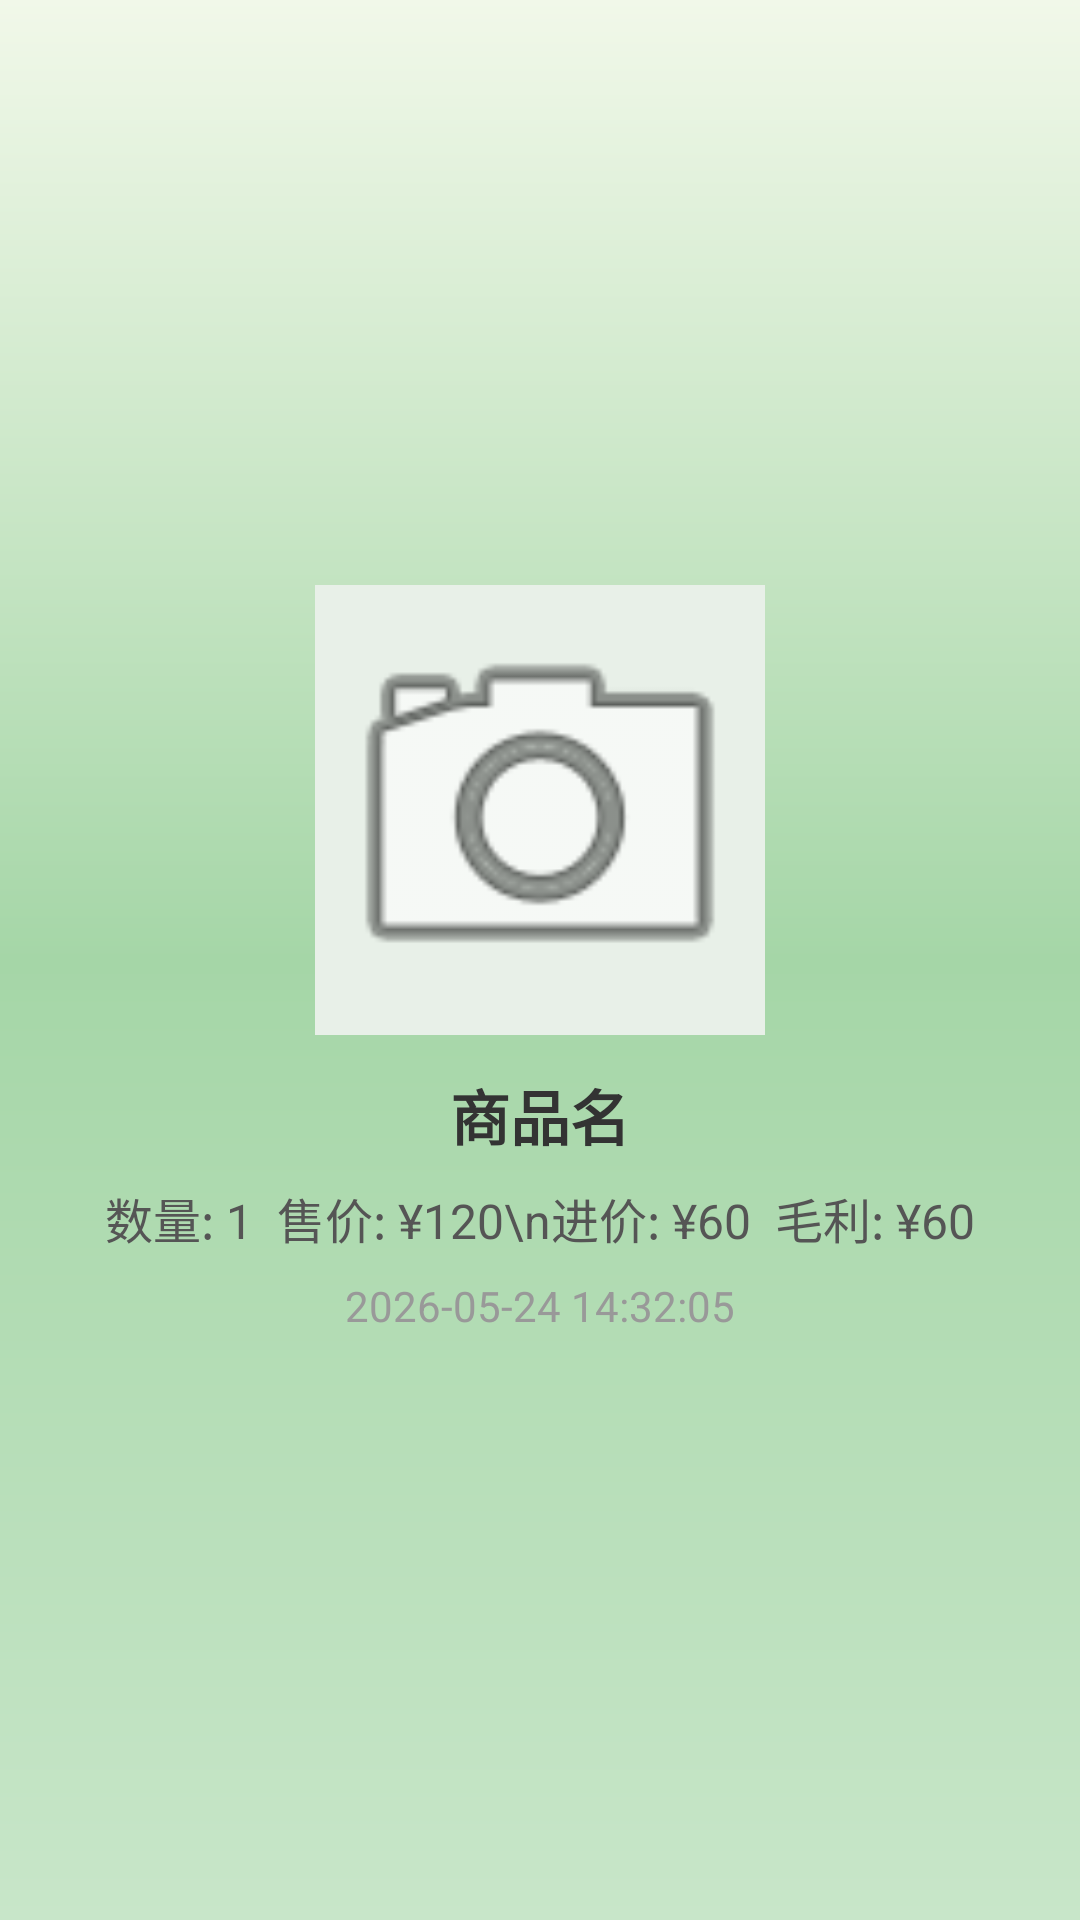

Layout XML and referenced resources for this Android screen:
<!-- AndroidManifest.xml: application theme AppTheme -->
<!-- res/layout/dialog_sale_detail.xml -->
<?xml version="1.0" encoding="utf-8"?>
<LinearLayout xmlns:android="http://schemas.android.com/apk/res/android"
    android:layout_width="match_parent"
    android:layout_height="wrap_content"
    android:orientation="vertical"
    android:padding="20dp"
    android:gravity="center">

    
    <ImageView
        android:id="@+id/iv_detail_photo"
        android:layout_width="150dp"
        android:layout_height="150dp"
        android:scaleType="centerCrop"
        android:background="@color/background"
        android:src="@android:drawable/ic_menu_camera"
        android:layout_marginBottom="12dp"/>

    
    <TextView
        android:id="@+id/tv_detail_name"
        android:layout_width="wrap_content"
        android:layout_height="wrap_content"
        android:text="商品名"
        android:textSize="20sp"
        android:textStyle="bold"
        android:textColor="#333333"
        android:layout_marginBottom="8dp"/>

    
    <TextView
        android:id="@+id/tv_detail_info"
        android:layout_width="wrap_content"
        android:layout_height="wrap_content"
        android:text="数量: 1  售价: ¥120\n进价: ¥60  毛利: ¥60"
        android:textSize="16sp"
        android:textColor="#555555"
        android:gravity="center"
        android:lineSpacingExtra="6dp"
        android:layout_marginBottom="8dp"/>

    
    <TextView
        android:id="@+id/tv_detail_time"
        android:layout_width="wrap_content"
        android:layout_height="wrap_content"
        android:text="2026-05-24 14:32:05"
        android:textSize="14sp"
        android:textColor="#999999"/>

</LinearLayout>
<!-- resources referenced by this layout -->
<resources>
  <color name="background">#E8F0E8</color>
  <style name="AppTheme" parent="Theme.AppCompat.Light.NoActionBar">
          <item name="alertDialogTheme">@style/AppAlertDialog</item>
          <item name="android:windowBackground">@drawable/bg_gradient</item>
          <item name="android:colorBackground">@color/background</item>
          <item name="android:statusBarColor">@color/primary</item>
      </style>
  <style name="AppAlertDialog" parent="Theme.AppCompat.Light.Dialog.Alert">
          <item name="buttonBarButtonStyle">@style/AppAlertButton</item>
      </style>
  <!-- drawable bg_gradient (drawable) -->
  <?xml version="1.0" encoding="utf-8"?>
  <shape xmlns:android="http://schemas.android.com/apk/res/android">
      <gradient
          android:angle="90"
          android:startColor="#C8E6C9"
          android:centerColor="#A5D6A7"
          android:endColor="#F1F8E9" />
  </shape>
  <color name="primary">#43A047</color>
  <style name="AppAlertButton" parent="Widget.AppCompat.Button.ButtonBar.AlertDialog">
          <item name="android:textSize">15sp</item>
          <item name="android:textStyle">bold</item>
          <item name="android:textColor">@android:color/white</item>
          <item name="android:background">@drawable/btn_rounded_primary</item>
          <item name="android:minHeight">44dp</item>
          <item name="android:paddingLeft">16dp</item>
          <item name="android:paddingRight">16dp</item>
      </style>
  <!-- drawable btn_rounded_primary (drawable) -->
  <?xml version="1.0" encoding="utf-8"?>
  <shape xmlns:android="http://schemas.android.com/apk/res/android"
      android:shape="rectangle">
      <solid android:color="@color/primary" />
      <corners android:radius="28dp" />
      <padding android:left="8dp" android:right="8dp" android:top="4dp" android:bottom="4dp" />
  </shape>
</resources>
